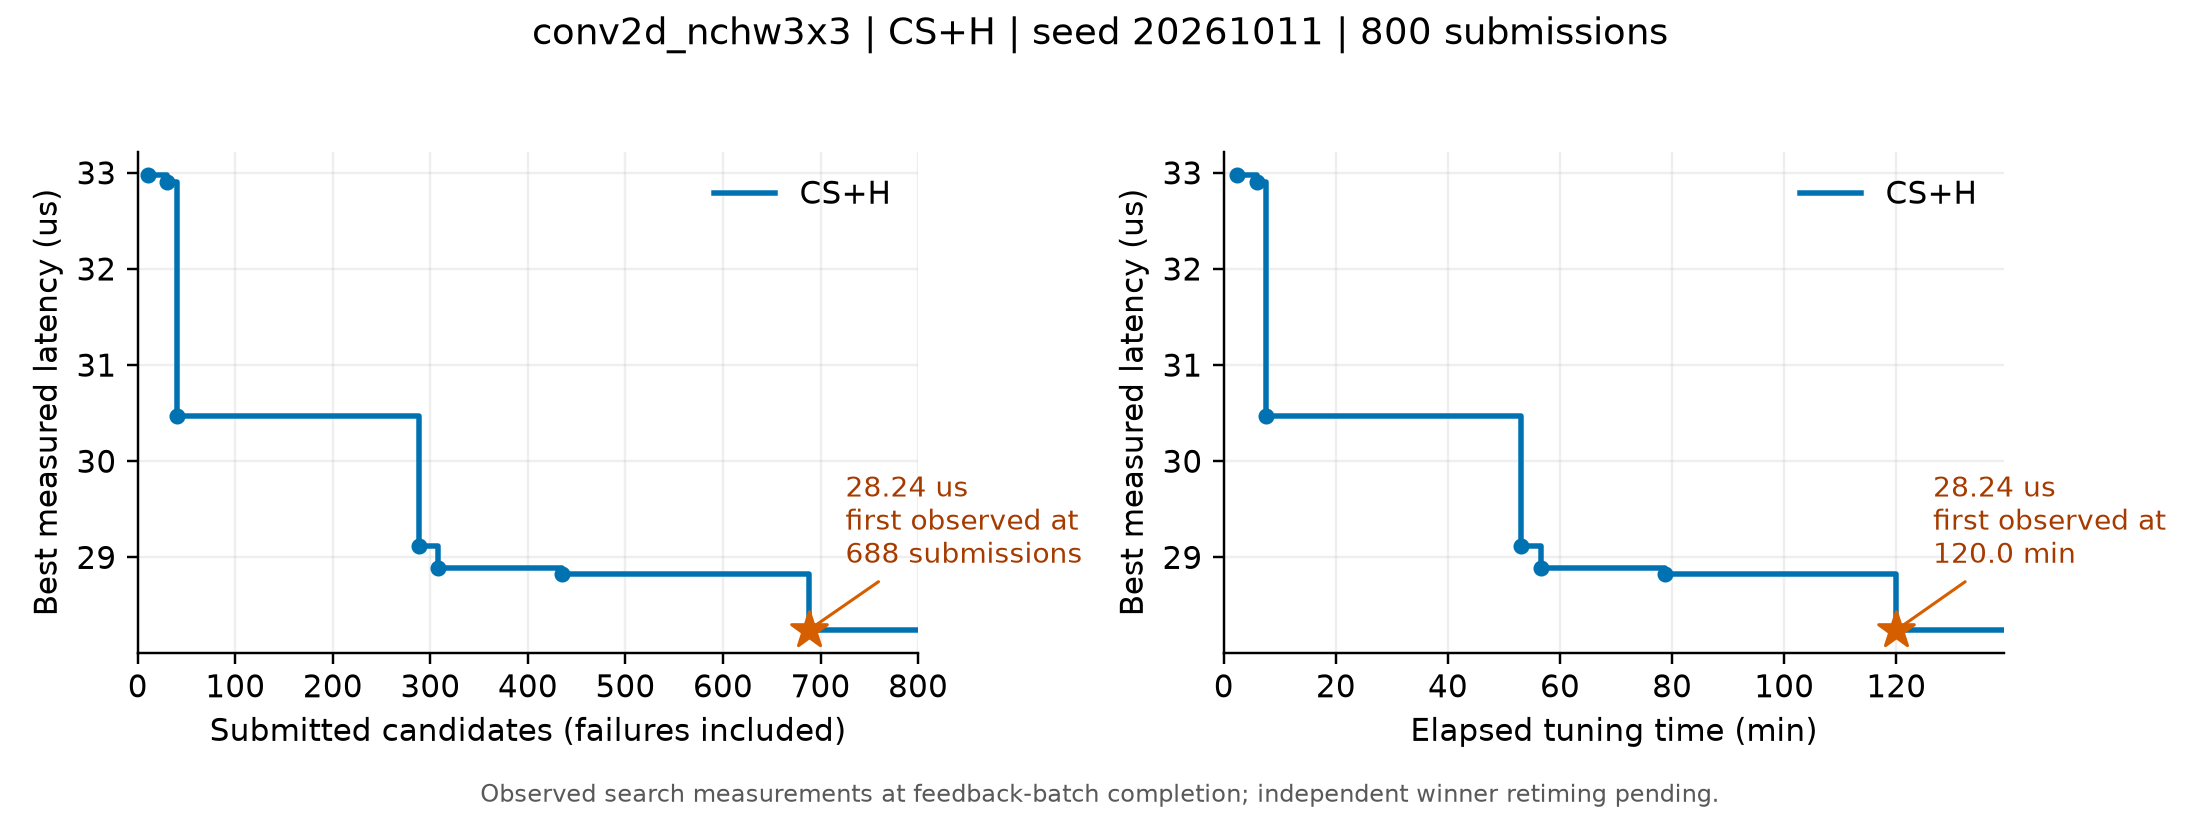

Source data for this figure (header and first rows):
submitted, finite, best_us, tune_s
10, 10, 32.98, 143.5
20, 20, 32.98, 245.5
30, 30, 32.91, 355.9
40, 40, 30.47, 453.8
50, 50, 30.47, 554.9
60, 60, 30.47, 655.5
70, 70, 30.47, 765.7
80, 80, 30.47, 871
90, 90, 30.47, 983.8
100, 100, 30.47, 1089
110, 110, 30.47, 1195
119, 119, 30.47, 1299
129, 129, 30.47, 1406
138, 138, 30.47, 1533
148, 148, 30.47, 1647
158, 158, 30.47, 1755
168, 168, 30.47, 1864
178, 178, 30.47, 1984
188, 188, 30.47, 2094
198, 198, 30.47, 2200
208, 208, 30.47, 2309
218, 218, 30.47, 2413
228, 228, 30.47, 2512
238, 238, 30.47, 2618
248, 248, 30.47, 2739
258, 258, 30.47, 2852
268, 268, 30.47, 2957
278, 278, 30.47, 3065
288, 288, 29.12, 3184
298, 298, 29.12, 3298
308, 308, 28.89, 3401
318, 318, 28.89, 3506
328, 328, 28.89, 3608
338, 338, 28.89, 3707
348, 348, 28.89, 3807
358, 358, 28.89, 3906
368, 368, 28.89, 4002
378, 378, 28.89, 4093
388, 388, 28.89, 4206
397, 397, 28.89, 4321
407, 407, 28.89, 4422
417, 417, 28.89, 4522
426, 426, 28.89, 4629
435, 435, 28.83, 4722
445, 445, 28.83, 4824
455, 455, 28.83, 4923
464, 464, 28.83, 5020
474, 474, 28.83, 5112
484, 484, 28.83, 5205
494, 494, 28.83, 5301
504, 504, 28.83, 5392
514, 514, 28.83, 5490
524, 524, 28.83, 5584
533, 533, 28.83, 5680
543, 543, 28.83, 5781
552, 552, 28.83, 5876
562, 562, 28.83, 5966
572, 572, 28.83, 6061
582, 582, 28.83, 6161
592, 592, 28.83, 6258
... 22 more rows
